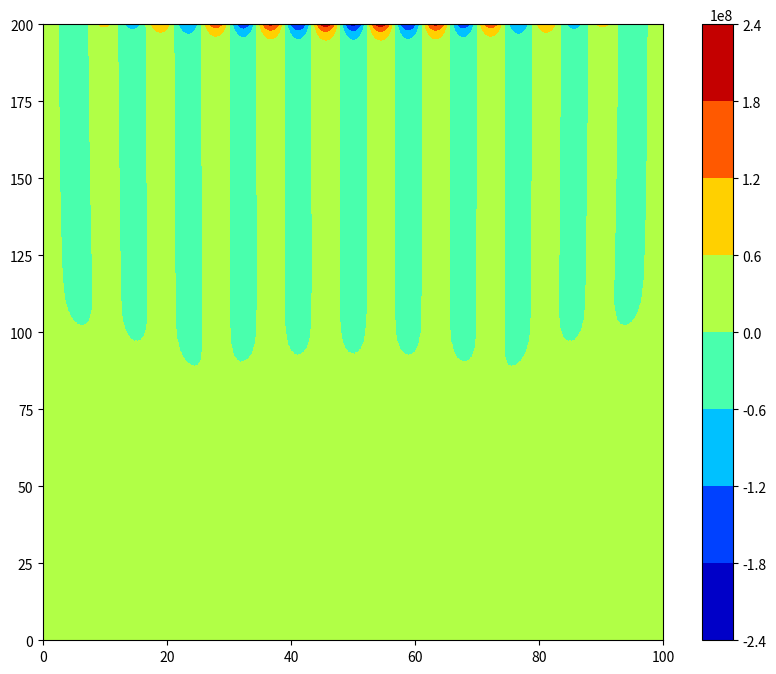

The matplotlib source for this figure:
import numpy as np
import matplotlib.pyplot as plt
from matplotlib.pyplot import cm

#Constantes utiles
N = 1024
visc = 1
L = 100
dt = 0.05
n_t = int(200/0.05)

#Vecteurs utiles
x = np.linspace(0,100,N)
t = np.linspace(0,200,n_t)
k = np.arange(-N/2, N/2) 

#Conditions initiales
CI = np.cos(2*np.pi*x/L) + 0.1*np.cos(4*np.pi*x/L)

#Matrices de solutions, réelle et esp.spectral
u = np.zeros((n_t,N)) #40K lignes, 1024 colonnes
u_spec = np.zeros((n_t, N))

#On remplit les matrices avec les C.I.
u[0] = CI
u_spec[0] = 1/N * np.fft.fft(np.fft.fftshift(CI))

#Transfo de Fourier de la partie lin.
f_L = (2*np.pi*k/L)**2 - visc*(2*np.pi*k/L)**4

#On remplit le reste des matrices
a = 1j * 2*np.pi/L * k #Pour appliquer d/dx

u_spec[1] = (1 + dt*0.5*f_L)/(1 - dt*0.5*f_L)*u_spec[0] -  (3/2*(a*u_spec[0]**2) - 1/2*(a*u_spec[0]**2)) * dt/(1 - dt*0.5*f_L)
for i in range(1,n_t - 1):
    u_spec[i+1] = (1 + dt*0.5*f_L)/(1 - dt*0.5*f_L)*u_spec[i] -  (3/2*(a*u_spec[i]**2) - 1/2*(a*u_spec[i-1]**2)) * dt/(1 - dt*0.5*f_L)
    #fftshift
    u[i+1] = np.fft.ifft(np.fft.ifftshift(u_spec[i+1]))
    
# plot the result
fig, ax = plt.subplots(figsize=(10,8))

xx, tt = np.meshgrid(x, t)
cs = ax.contourf(xx, tt, u, cmap=cm.jet)
fig.colorbar(cs)